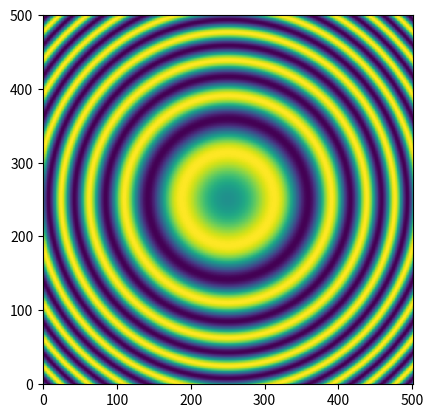

Write Python code to recreate this figure.
# -*- coding: utf-8 -*-
"""
Created on Sun Aug  6 15:44:20 2023

[redacted]
"""
import numpy as np
import matplotlib.pyplot as plt

def smilei_face(x0,x1):
    r_face2=x0**2+x1**2
    r_reye2=(x0-0.20)**2+(x1-0.15)**2
    r_leye2=(x0+0.20)**2+(x1-0.15)**2
    r_smile2=x0**2/10+10*(x1+0.200)**2
    #val=(r_face2<0.25)*(r_leye2>0.01)*(r_reye2>0.01)*(r_smile2>0.01)
    val=(r_face2<0.25)*(r_leye2>0.01)*(r_reye2>0.01)*(r_smile2>0.0)*(1-1.1*np.exp(-r_leye2*10))*(1-1.1*np.exp(-r_reye2*10))*np.exp(-15*r_face2)
    return(val)

def oneside(x0,x1):
    val=(x0>0)*abs(x0)**0.2
    return(val)

def twoside(x0,x1):
    val=(x0*x1>0)*abs(x0*x1)**0.2
    return(val)

def sin(x0,x1):
    r2=x0**2+x1**2
    val=np.sin(100*r2)
    return val

xrange=np.linspace(-0.5,0.5,501)

X0,X1=np.meshgrid(xrange,xrange)
plt.imshow(smilei_face(X0,X1),interpolation='nearest',origin='lower')
plt.show()


plt.imshow(oneside(X0,X1),interpolation='nearest',origin='lower')
plt.show()


plt.imshow(twoside(X0,X1),interpolation='nearest',origin='lower')
plt.show()


plt.imshow(sin(X0,X1),interpolation='nearest',origin='lower')
plt.show()
